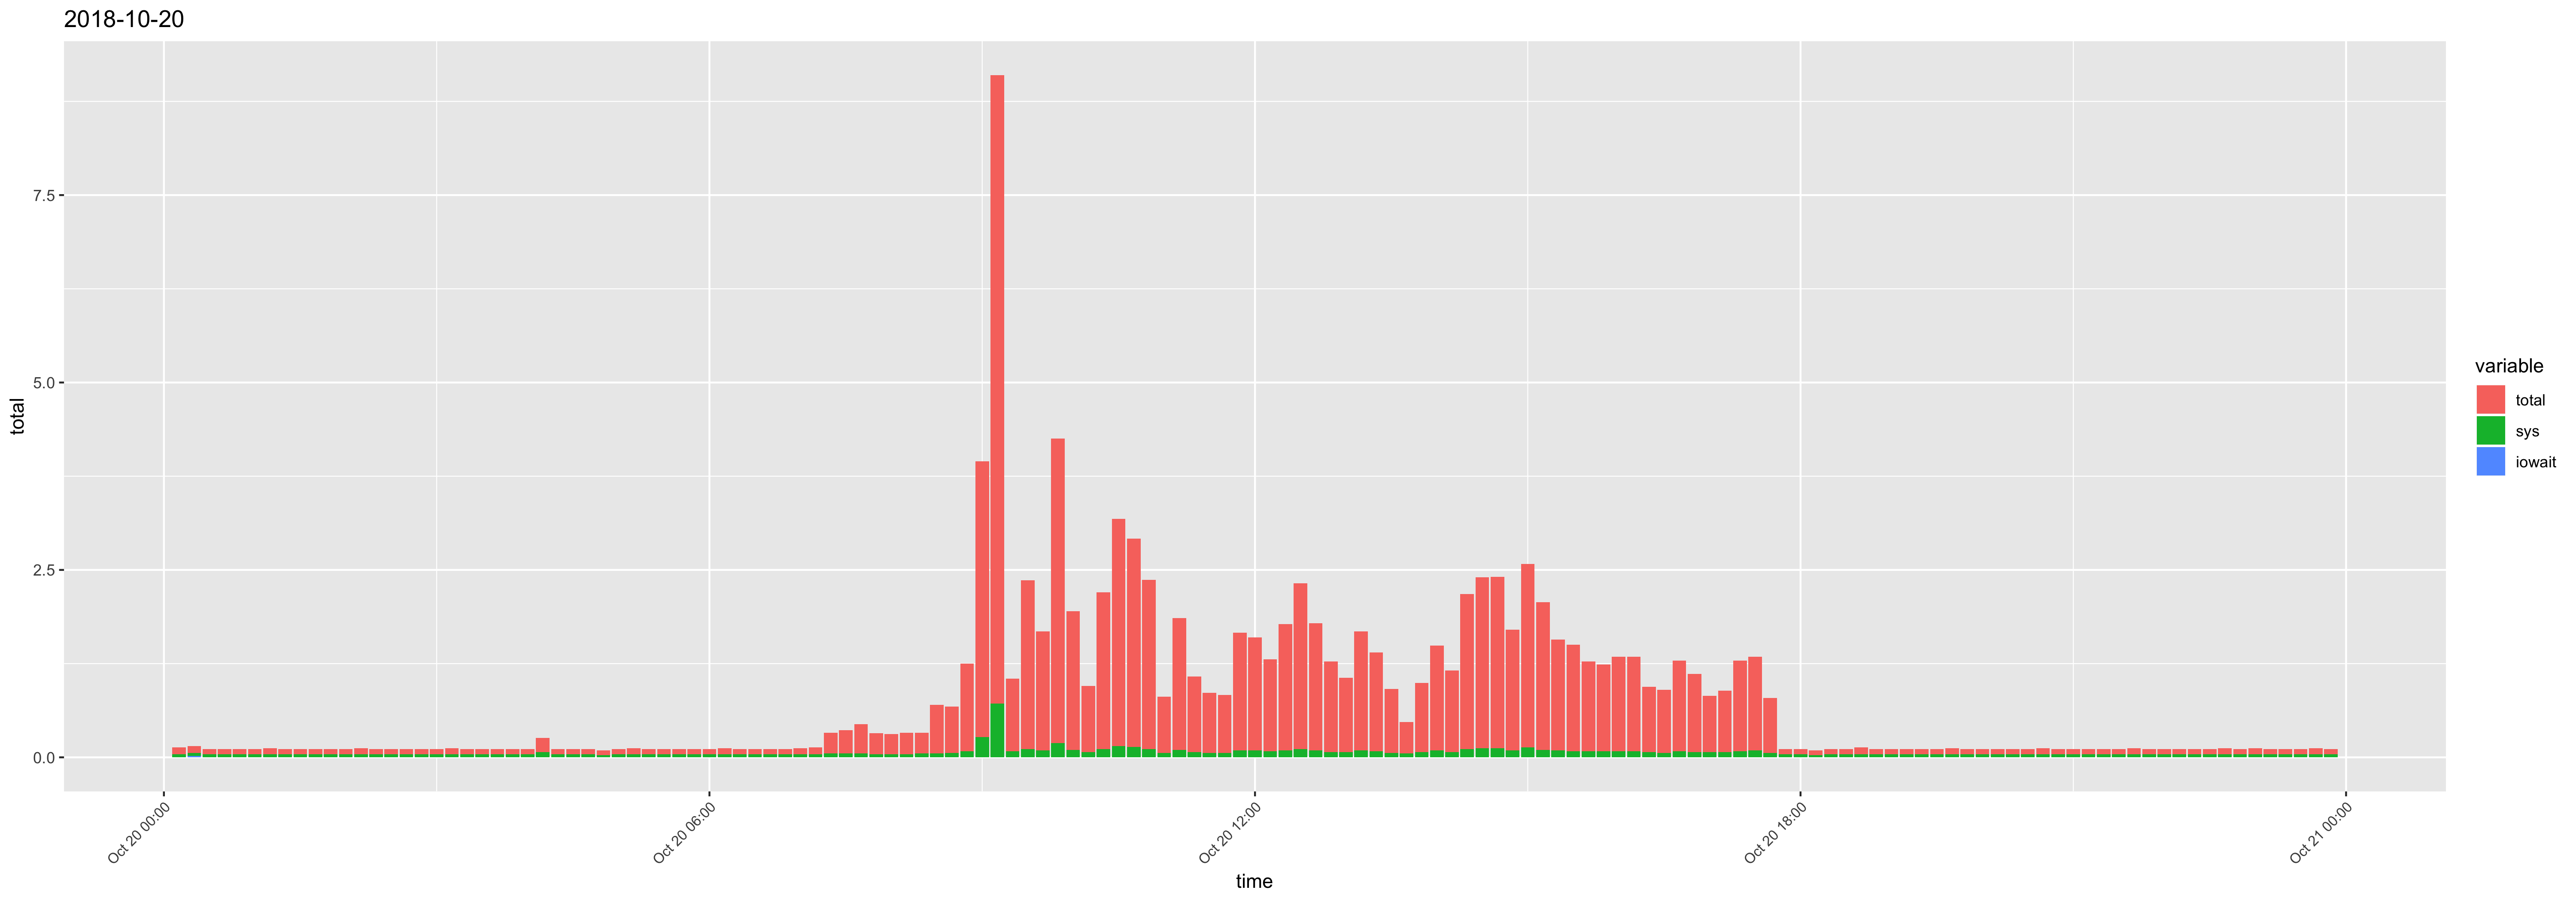

Values plotted in this chart, from the file beside it:
time, usr, sys, iowait, timestamp, total
00:10:01, 0.05, 0.04, 0, 2018-10-20 00:10:01, 0.09
00:20:01, 0.03, 0.04, 0.02, 2018-10-20 00:20:01, 0.09
00:30:01, 0.03, 0.04, 0, 2018-10-20 00:30:01, 0.07
00:40:02, 0.03, 0.04, 0, 2018-10-20 00:40:02, 0.07
00:50:01, 0.03, 0.04, 0, 2018-10-20 00:50:01, 0.07
01:00:01, 0.03, 0.04, 0, 2018-10-20 01:00:01, 0.07
01:10:01, 0.04, 0.04, 0, 2018-10-20 01:10:01, 0.08
01:20:01, 0.03, 0.04, 0, 2018-10-20 01:20:01, 0.07
01:30:01, 0.03, 0.04, 0, 2018-10-20 01:30:01, 0.07
01:40:01, 0.03, 0.04, 0, 2018-10-20 01:40:01, 0.07
01:50:01, 0.03, 0.04, 0, 2018-10-20 01:50:01, 0.07
02:00:01, 0.03, 0.04, 0, 2018-10-20 02:00:01, 0.07
02:10:01, 0.04, 0.04, 0, 2018-10-20 02:10:01, 0.08
02:20:01, 0.03, 0.04, 0, 2018-10-20 02:20:01, 0.07
02:30:01, 0.03, 0.04, 0, 2018-10-20 02:30:01, 0.07
02:40:01, 0.03, 0.04, 0, 2018-10-20 02:40:01, 0.07
02:50:01, 0.03, 0.04, 0, 2018-10-20 02:50:01, 0.07
03:00:01, 0.03, 0.04, 0, 2018-10-20 03:00:01, 0.07
03:10:01, 0.04, 0.04, 0, 2018-10-20 03:10:01, 0.08
03:20:01, 0.03, 0.04, 0, 2018-10-20 03:20:01, 0.07
03:30:01, 0.03, 0.04, 0, 2018-10-20 03:30:01, 0.07
03:40:01, 0.03, 0.04, 0, 2018-10-20 03:40:01, 0.07
03:50:01, 0.03, 0.04, 0, 2018-10-20 03:50:01, 0.07
04:00:01, 0.03, 0.04, 0, 2018-10-20 04:00:01, 0.07
04:10:01, 0.12, 0.07, 0, 2018-10-20 04:10:01, 0.19
04:20:01, 0.03, 0.04, 0, 2018-10-20 04:20:01, 0.07
04:30:01, 0.03, 0.04, 0, 2018-10-20 04:30:01, 0.07
04:40:01, 0.03, 0.04, 0, 2018-10-20 04:40:01, 0.07
04:50:01, 0.03, 0.03, 0, 2018-10-20 04:50:01, 0.06
05:00:01, 0.03, 0.04, 0, 2018-10-20 05:00:01, 0.07
05:10:01, 0.04, 0.04, 0, 2018-10-20 05:10:01, 0.08
05:20:01, 0.03, 0.04, 0, 2018-10-20 05:20:01, 0.07
05:30:01, 0.03, 0.04, 0, 2018-10-20 05:30:01, 0.07
05:40:01, 0.03, 0.04, 0, 2018-10-20 05:40:01, 0.07
05:50:01, 0.03, 0.04, 0, 2018-10-20 05:50:01, 0.07
06:00:01, 0.03, 0.04, 0, 2018-10-20 06:00:01, 0.07
06:10:01, 0.04, 0.04, 0, 2018-10-20 06:10:01, 0.08
06:20:01, 0.03, 0.04, 0, 2018-10-20 06:20:01, 0.07
06:30:01, 0.03, 0.04, 0, 2018-10-20 06:30:01, 0.07
06:40:01, 0.03, 0.04, 0, 2018-10-20 06:40:01, 0.07
06:50:01, 0.03, 0.04, 0, 2018-10-20 06:50:01, 0.07
07:00:01, 0.04, 0.04, 0, 2018-10-20 07:00:01, 0.08
07:10:01, 0.05, 0.04, 0, 2018-10-20 07:10:01, 0.09
07:20:01, 0.23, 0.05, 0, 2018-10-20 07:20:01, 0.28
07:30:01, 0.26, 0.05, 0, 2018-10-20 07:30:01, 0.31
07:40:01, 0.34, 0.05, 0, 2018-10-20 07:40:01, 0.39
07:50:01, 0.24, 0.04, 0, 2018-10-20 07:50:01, 0.28
08:00:01, 0.23, 0.04, 0, 2018-10-20 08:00:01, 0.27
08:10:01, 0.25, 0.04, 0, 2018-10-20 08:10:01, 0.29
08:20:01, 0.23, 0.05, 0, 2018-10-20 08:20:01, 0.28
08:30:01, 0.6, 0.05, 0, 2018-10-20 08:30:01, 0.65
08:40:01, 0.56, 0.06, 0, 2018-10-20 08:40:01, 0.62
08:50:01, 1.09, 0.08, 0, 2018-10-20 08:50:01, 1.17
09:00:01, 3.41, 0.27, 0, 2018-10-20 09:00:01, 3.68
09:10:01, 7.66, 0.72, 0, 2018-10-20 09:10:01, 8.38
09:20:01, 0.89, 0.08, 0, 2018-10-20 09:20:01, 0.97
09:30:01, 2.14, 0.11, 0, 2018-10-20 09:30:01, 2.25
09:40:01, 1.5, 0.09, 0, 2018-10-20 09:40:01, 1.59
09:50:01, 3.87, 0.19, 0, 2018-10-20 09:50:01, 4.06
10:00:01, 1.75, 0.1, 0, 2018-10-20 10:00:01, 1.85
... 84 more rows
